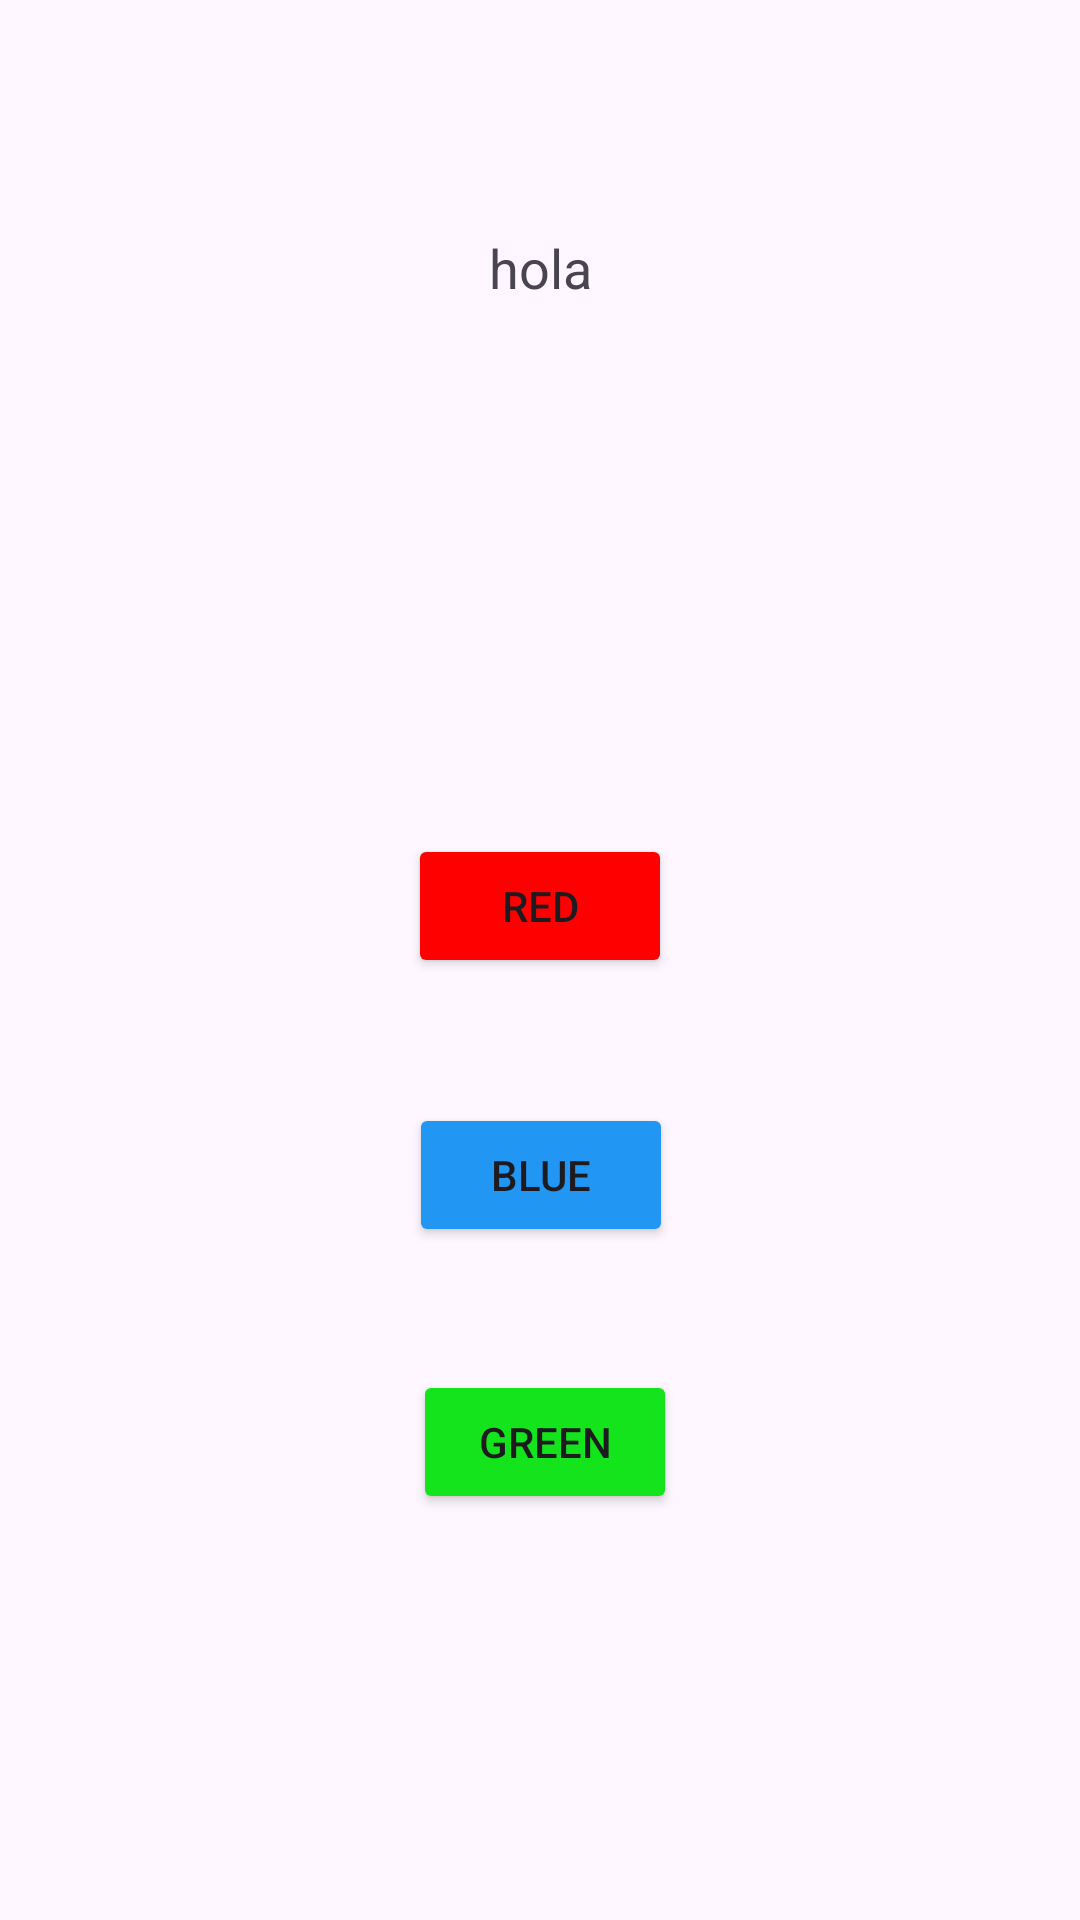

This screen was rendered from an Android layout file. Write that file and the resources it references.
<!-- AndroidManifest.xml: application theme Theme.ActBot -->
<!-- res/layout/activity_main.xml -->
<?xml version="1.0" encoding="utf-8"?>
<androidx.constraintlayout.widget.ConstraintLayout xmlns:android="http://schemas.android.com/apk/res/android"
    xmlns:app="http://schemas.android.com/apk/res-auto"
    xmlns:tools="http://schemas.android.com/tools"
    android:layout_width="match_parent"
    android:layout_height="match_parent"
    tools:context=".MainActivity"
    android:background="@drawable/finalcono">

    <TextView
        android:id="@+id/textView"
        android:layout_width="wrap_content"
        android:layout_height="wrap_content"
        android:text="hola"
        android:textSize="18sp"
        app:layout_constraintBottom_toBottomOf="parent"
        app:layout_constraintEnd_toEndOf="parent"
        app:layout_constraintStart_toStartOf="parent"
        app:layout_constraintTop_toTopOf="parent"
        app:layout_constraintVertical_bias="0.125" />

    <Button
        android:id="@+id/red"
        android:layout_width="wrap_content"
        android:layout_height="wrap_content"
        android:backgroundTint="#FF0000"
        android:text="RED"
        android:textColorLink="#FB0202"
        app:layout_constraintBottom_toBottomOf="parent"
        app:layout_constraintEnd_toEndOf="parent"
        app:layout_constraintStart_toStartOf="parent"
        app:layout_constraintTop_toBottomOf="@+id/textView"
        app:layout_constraintVertical_bias="0.36" />

    <Button
        android:id="@+id/blue"
        android:layout_width="wrap_content"
        android:layout_height="wrap_content"
        android:backgroundTint="#2196F3"
        android:text="BLUE"
        app:layout_constraintBottom_toBottomOf="parent"
        app:layout_constraintEnd_toEndOf="parent"
        app:layout_constraintHorizontal_bias="0.501"
        app:layout_constraintStart_toStartOf="parent"
        app:layout_constraintTop_toBottomOf="@+id/red"
        app:layout_constraintVertical_bias="0.157" />

    <Button
        android:id="@+id/green"
        android:layout_width="wrap_content"
        android:layout_height="wrap_content"
        android:backgroundTint="#13E41B"
        android:text="GREEN"
        app:layout_constraintBottom_toBottomOf="parent"
        app:layout_constraintEnd_toEndOf="parent"
        app:layout_constraintHorizontal_bias="0.506"
        app:layout_constraintStart_toStartOf="parent"
        app:layout_constraintTop_toBottomOf="@+id/blue"
        app:layout_constraintVertical_bias="0.232" />

</androidx.constraintlayout.widget.ConstraintLayout>
<!-- resources referenced by this layout -->
<resources>
  <style name="Theme.ActBot" parent="Base.Theme.ActBot" />
  <style name="Base.Theme.ActBot" parent="Theme.Material3.DayNight.NoActionBar">
          
          
      </style>
</resources>
